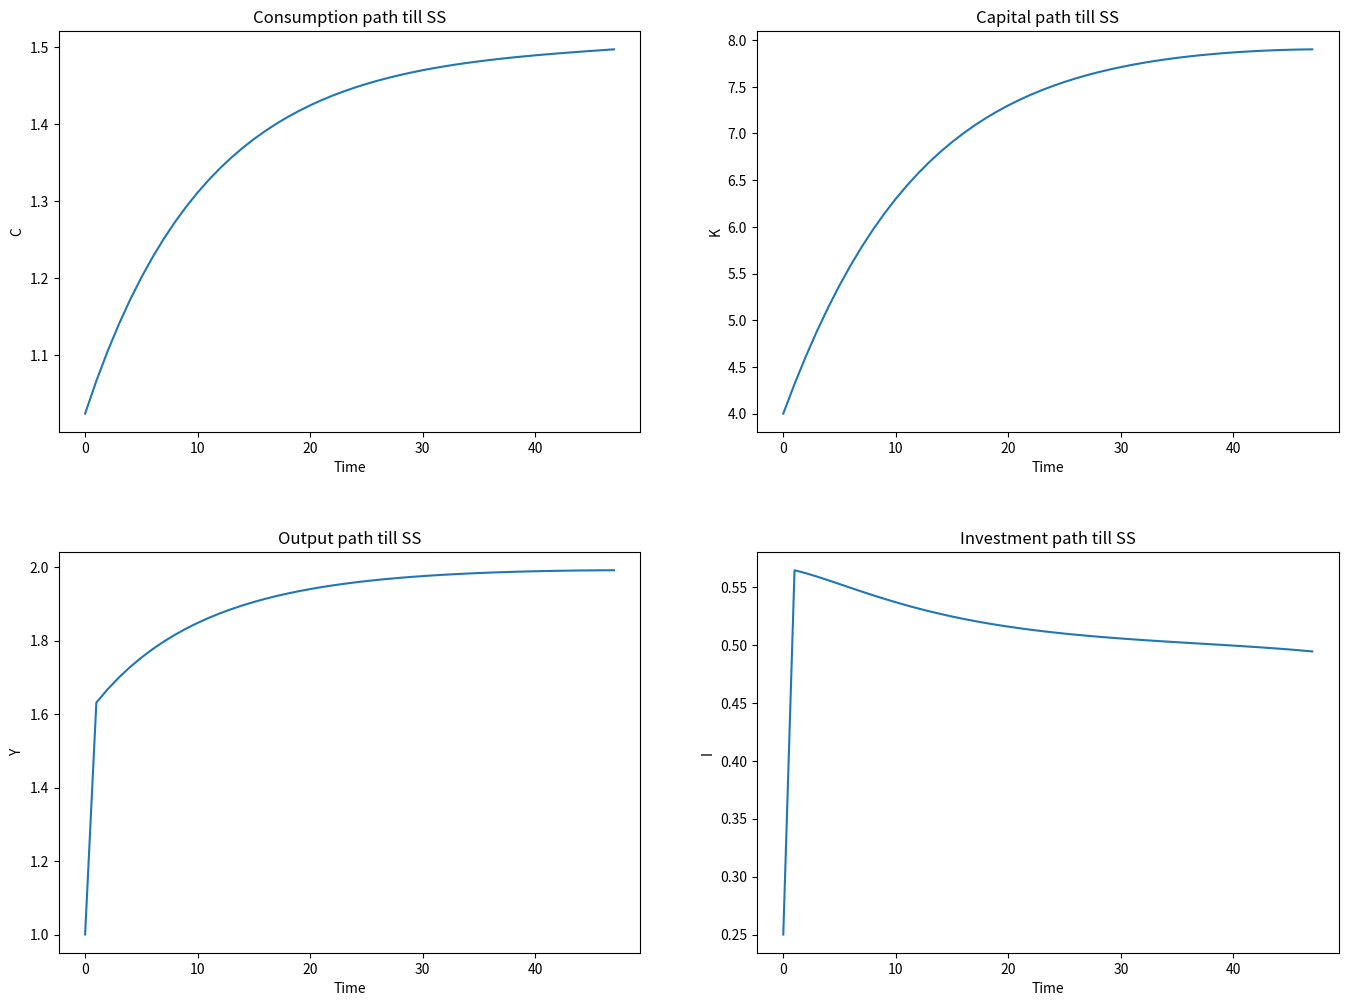
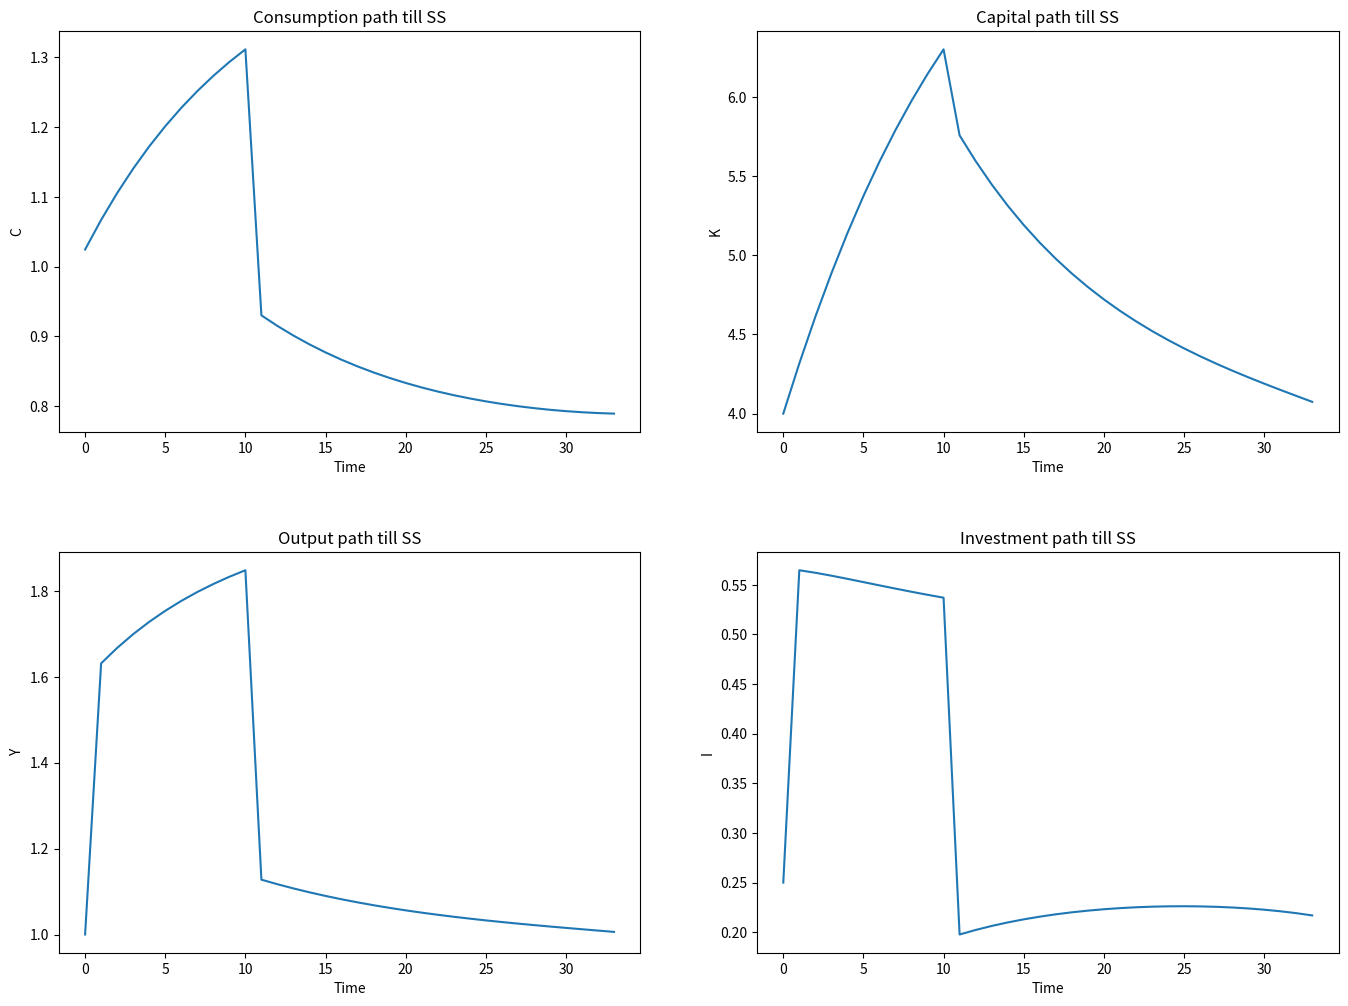

Here is the Python script that generated these plots, in order:
import math
import numpy as np
from matplotlib import pyplot as plt
from scipy.optimize import fsolve
import pandas as pd

#=============### QUESTION 1 ###==============================================#

# PART (a) #-------------------------------------------------------------------

# Parameters
theta = 0.67
h = 0.31
y_1=1 #normslization assumption

# Given the ratios information in HW2:
i_1=0.25*y_1
k_1=4*y_1

# Computations to obtain the values of the rest of the variables in the SS
c_1=y_1-i_1
z_1=(y_1/(k_1**(1-theta)))**(1/theta)/h
delta=i_1/k_1
beta=1/((1-theta)*(h*z_1)**theta*k_1**(-theta)-delta+1)

# Output of the first SS:
SS_1={'Variable name': ['y_1', 'k_1', 'c_1', 'i_1', 'z_1', 'h_1', 'beta', 'theta', 'delta'], 'Values at  SS_1': [y_1, k_1, c_1, i_1, z_1, h, beta, theta, delta]}
data_SS_1 = pd.DataFrame(SS_1)
print(data_SS_1)

# PART (b) #-------------------------------------------------------------------

# New z:
z_2 = z_1*2
k_2 = (((1/beta)+(delta-1))/((1-theta)*((h*z_2)**theta)))**(-(1/theta))
i_2 = delta*k_2
y_2=k_2**(1-theta)*(z_2*h)**theta
c_2=y_2-i_2

# Output of the first and second SS:
SS_1_2={'Variable name': ['y', 'k', 'c', 'i', 'z', 'h', 'beta', 'theta', 'delta'], 'Values at  SS_1': [y_1, k_1, c_1, i_1, z_1, h, beta, theta, delta], 'Values at  SS_2': [y_2, k_2, c_2, i_2, z_2, h, beta, theta, delta]}
data_SS_1_2 = pd.DataFrame(SS_1_2)
print(data_SS_1_2)

# PART (c) #-------------------------------------------------------------------

# Values of the variables at the initial time (when shock hits):
c = 1.02443 #???????????????????????????????????????????????????????????????????????????
t = 0
c_t = []
c_t.append(c)
i_t = []
i_t.append(i_1)
y_t = []
y_t.append(y_1)
k_t = []
k_t.append(k_1)

# Computing the transitioni loop until k fids its SS (k=k_2):
while k_2 - k_t[t] > 0.1:
    k_t.append(k_t[t]**(1-theta)*(z_2*h)**theta + (1-delta)*k_t[t]- c_t[t])
    c_t.append(((1-theta)*(h*z_2)**theta*k_t[t+1]**(-theta) + (1 - delta))*c_t[t]*beta)
    y_t.append(k_t[t+1]**(1-theta) * (z_2*h)**theta)
    i_t.append(y_t[t+1] - c_t[t+1])
    t += 1

# Plot time paths:
plt.figure()
plt.subplot(221)
plt.plot(c_t)
plt.title('Consumption path till SS')
plt.ylabel('C')
plt.xlabel('Time')
plt.subplot(222)
plt.plot(k_t)
plt.title('Capital path till SS')
plt.ylabel('K')
plt.xlabel('Time')
plt.subplot(223)
plt.plot(y_t)
plt.title('Output path till SS')
plt.ylabel('Y')
plt.xlabel('Time')
plt.subplot(224)
plt.plot(i_t)
plt.title('Investment path till SS')
plt.ylabel('I')
plt.xlabel('Time')
plt.subplots_adjust(top=2, bottom=0.08, left=0, right=2, hspace=0.3, wspace=0.2)
plt.show()

print('The econnomy reaches the SS after '+str(t)+' periods')

# PART (d) #-------------------------------------------------------------------

# Values of the variables at the initial time (when first shock hits):
c = 1.02443 #?????????????????????????????????????????????????????????????????
t = 0
c_t = []
c_t.append(c)
i_t = []
i_t.append(i_1)
y_t = []
y_t.append(y_1)
k_t = []
k_t.append(k_1)

# Two loops: 
    # The fisrt one explaining how the economy behaves when not expecting
        #another shock;
    # The second one explainig how the economy behaves when in period t=10 the
        #new unexpected shock hits.

while (k_2 - k_t[t] > 0.1) and (t < 10):
    k_t.append(k_t[t]**(1-theta)*(z_2*h)**theta + (1-delta)*k_t[t]- c_t[t])
    c_t.append(((1-theta)*(h*z_2)**theta*k_t[t+1]**(-theta) + (1 - delta))*c_t[t]*beta)
    y_t.append(k_t[t+1]**(1-theta) * (z_2*h)**theta)
    i_t.append(y_t[t+1] - c_t[t+1])
    t += 1
while (k_t[t] - k_1 > 0.1) and (t > 9):
    if t == 10:
        c_t.append(0.93)
        k_t.append(k_t[t]**(1-theta)*(z_1*h)**theta + (1-delta)*k_t[t]- c_t[t])
        y_t.append(k_t[t+1]**(1-theta) * (z_1*h)**theta)
        i_t.append(y_t[t+1] - c_t[t+1])
        t += 1
    else:
        k_t.append(k_t[t]**(1-theta)*(z_1*h)**theta + (1-delta)*k_t[t]- c_t[t])
        c_t.append(((1-theta)*(h*z_1)**theta*k_t[t+1]**(-theta) + (1 - delta))*c_t[t]*beta)
        y_t.append(k_t[t+1]**(1-theta) * (z_1*h)**theta)
        i_t.append(y_t[t+1] - c_t[t+1])
        t += 1


# Plot time paths:
plt.figure()
plt.subplot(221)
plt.plot(c_t)
plt.title('Consumption path till SS')
plt.ylabel('C')
plt.xlabel('Time')
plt.subplot(222)
plt.plot(k_t)
plt.title('Capital path till SS')
plt.ylabel('K')
plt.xlabel('Time')
plt.subplot(223)
plt.plot(y_t)
plt.title('Output path till SS')
plt.ylabel('Y')
plt.xlabel('Time')
plt.subplot(224)
plt.plot(i_t)
plt.title('Investment path till SS')
plt.ylabel('I')
plt.xlabel('Time')
plt.subplots_adjust(top=2, bottom=0.08, left=0, right=2, hspace=0.3, wspace=0.2)
plt.show()

print('The econnomy reaches the SS after '+str(t)+' periods')